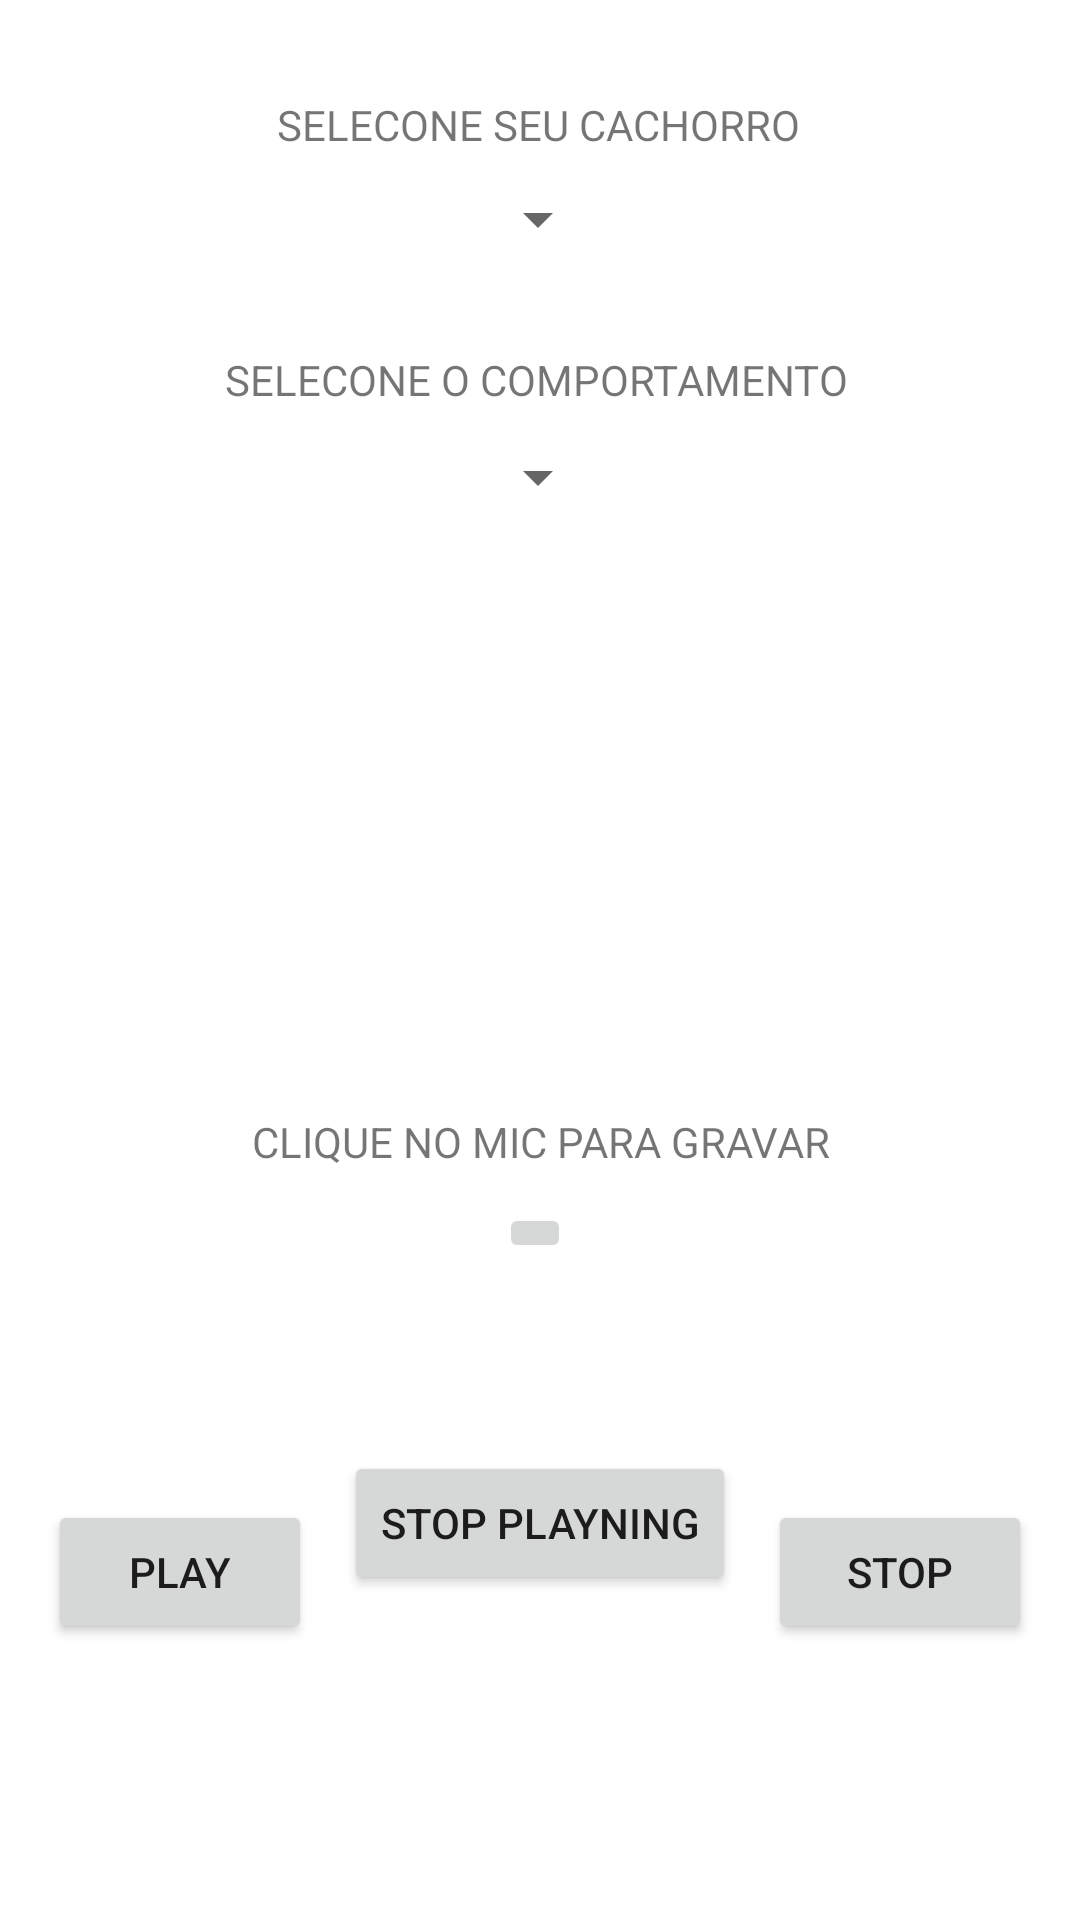

This screen was rendered from an Android layout file. Write that file and the resources it references.
<!-- AndroidManifest.xml: application theme AppTheme -->
<!-- res/layout/activity_gravador.xml -->
<?xml version="1.0" encoding="utf-8"?>
<androidx.constraintlayout.widget.ConstraintLayout xmlns:android="http://schemas.android.com/apk/res/android"
    xmlns:app="http://schemas.android.com/apk/res-auto"
    xmlns:tools="http://schemas.android.com/tools"
    android:id="@+id/gravador_layout"
    android:layout_width="match_parent"
    android:layout_height="match_parent"
    android:fitsSystemWindows="true"
    tools:openDrawer="start">

    <Button
        android:id="@+id/button_stop"
        android:layout_width="wrap_content"
        android:layout_height="wrap_content"
        android:layout_marginEnd="16dp"
        android:layout_marginBottom="92dp"
        android:text="@string/stop"
        app:layout_constraintBottom_toBottomOf="parent"
        app:layout_constraintEnd_toEndOf="parent" />

    <Button
        android:id="@+id/button_play"
        android:layout_width="wrap_content"
        android:layout_height="wrap_content"
        android:layout_marginStart="16dp"
        android:layout_marginBottom="92dp"
        android:text="@string/play"
        app:layout_constraintBottom_toBottomOf="parent"
        app:layout_constraintHorizontal_chainStyle="spread_inside"
        app:layout_constraintStart_toStartOf="parent" />
    
    <Button
        android:id="@+id/button_stopPlay"
        android:layout_width="wrap_content"
        android:layout_height="wrap_content"
        android:layout_marginStart="22dp"
        android:layout_marginTop="8dp"
        android:layout_marginEnd="22dp"
        android:layout_marginBottom="44dp"
        android:text="@string/stop_play"
        app:layout_constraintBottom_toBottomOf="parent"
        app:layout_constraintEnd_toStartOf="@+id/button_stop"
        app:layout_constraintStart_toEndOf="@+id/button_play"
        app:layout_constraintTop_toBottomOf="@+id/button_record"
        app:layout_constraintVertical_bias="0.46" />

    <Spinner
        android:id="@+id/spinner_situacao"
        android:layout_width="wrap_content"
        android:layout_height="wrap_content"
        android:layout_marginStart="30dp"
        android:layout_marginTop="10dp"
        android:layout_marginEnd="30dp"
        android:spinnerMode="dialog"
        android:textAlignment="center"
        app:layout_constraintEnd_toEndOf="parent"
        app:layout_constraintHorizontal_bias="0.497"
        app:layout_constraintStart_toStartOf="parent"
        app:layout_constraintTop_toBottomOf="@+id/textView3" />

    <ImageButton
        android:id="@+id/button_record"
        android:layout_width="wrap_content"
        android:layout_height="wrap_content"
        android:layout_marginTop="8dp"
        android:contentDescription="@string/record"
        app:layout_constraintEnd_toEndOf="@+id/button_stopPlay"
        app:layout_constraintHorizontal_bias="0.483"
        app:layout_constraintStart_toStartOf="@+id/button_stopPlay"
        app:layout_constraintTop_toBottomOf="@+id/clique_gravar"
        app:srcCompat="@drawable/baseline_mic_black_24dp" />

    <Spinner
        android:id="@+id/spinner_racas"
        android:layout_width="wrap_content"
        android:layout_height="wrap_content"
        android:layout_marginStart="10dp"
        android:layout_marginTop="10dp"
        android:layout_marginEnd="10dp"
        android:spinnerMode="dialog"
        android:textAlignment="center"
        android:theme="@style/AppTheme"
        app:layout_constraintEnd_toEndOf="parent"
        app:layout_constraintHorizontal_bias="0.498"
        app:layout_constraintStart_toStartOf="parent"
        app:layout_constraintTop_toBottomOf="@+id/selecione_seu_cachorro" />

    <TextView
        android:id="@+id/selecione_seu_cachorro"
        android:layout_width="wrap_content"
        android:layout_height="wrap_content"
        android:layout_marginStart="8dp"
        android:layout_marginTop="32dp"
        android:layout_marginEnd="8dp"
        android:text="@string/selecione_cachorro"
        android:textAlignment="center"
        app:layout_constraintEnd_toEndOf="parent"
        app:layout_constraintHorizontal_bias="0.497"
        app:layout_constraintStart_toStartOf="parent"
        app:layout_constraintTop_toTopOf="parent" />

    <TextView
        android:id="@+id/textView3"
        android:layout_width="210dp"
        android:layout_height="20dp"
        android:layout_marginStart="8dp"
        android:layout_marginTop="32dp"
        android:layout_marginEnd="8dp"
        android:text="@string/selecione_comportamento"
        app:layout_constraintEnd_toEndOf="parent"
        app:layout_constraintStart_toStartOf="parent"
        app:layout_constraintTop_toBottomOf="@+id/spinner_racas" />

    <TextView
        android:id="@+id/clique_gravar"
        android:layout_width="197dp"
        android:layout_height="22dp"
        android:layout_marginStart="8dp"
        android:layout_marginTop="200dp"
        android:layout_marginEnd="8dp"
        android:text="@string/clique_gravar"
        android:textAlignment="center"
        app:layout_constraintEnd_toEndOf="parent"
        app:layout_constraintStart_toStartOf="parent"
        app:layout_constraintTop_toBottomOf="@+id/spinner_situacao"
        tools:text="@string/clique_gravar" />

</androidx.constraintlayout.widget.ConstraintLayout>
<!-- resources referenced by this layout -->
<resources>
  <string name="clique_gravar">CLIQUE NO MIC PARA GRAVAR</string>
  <string name="play">PLAY</string>
  <string name="record">RECORD</string>
  <string name="selecione_cachorro">SELECONE SEU CACHORRO</string>
  <string name="selecione_comportamento">SELECONE O COMPORTAMENTO</string>
  <string name="stop">STOP</string>
  <string name="stop_play">STOP PLAYNING</string>
  <style name="AppTheme" parent="Theme.MaterialComponents.DayNight">
          
          <item name="colorPrimary">@color/colorPrimary</item>
          <item name="colorPrimaryDark">@color/colorPrimaryDark</item>
          <item name="colorAccent">@color/colorAccent</item>
          <item name="windowActionBar">false</item>
          <item name="windowNoTitle">true</item>
      </style>
  <color name="colorPrimary">#b9878789</color>
  <color name="colorPrimaryDark">#000000</color>
  <color name="colorAccent">#ec0ea6</color>
</resources>
